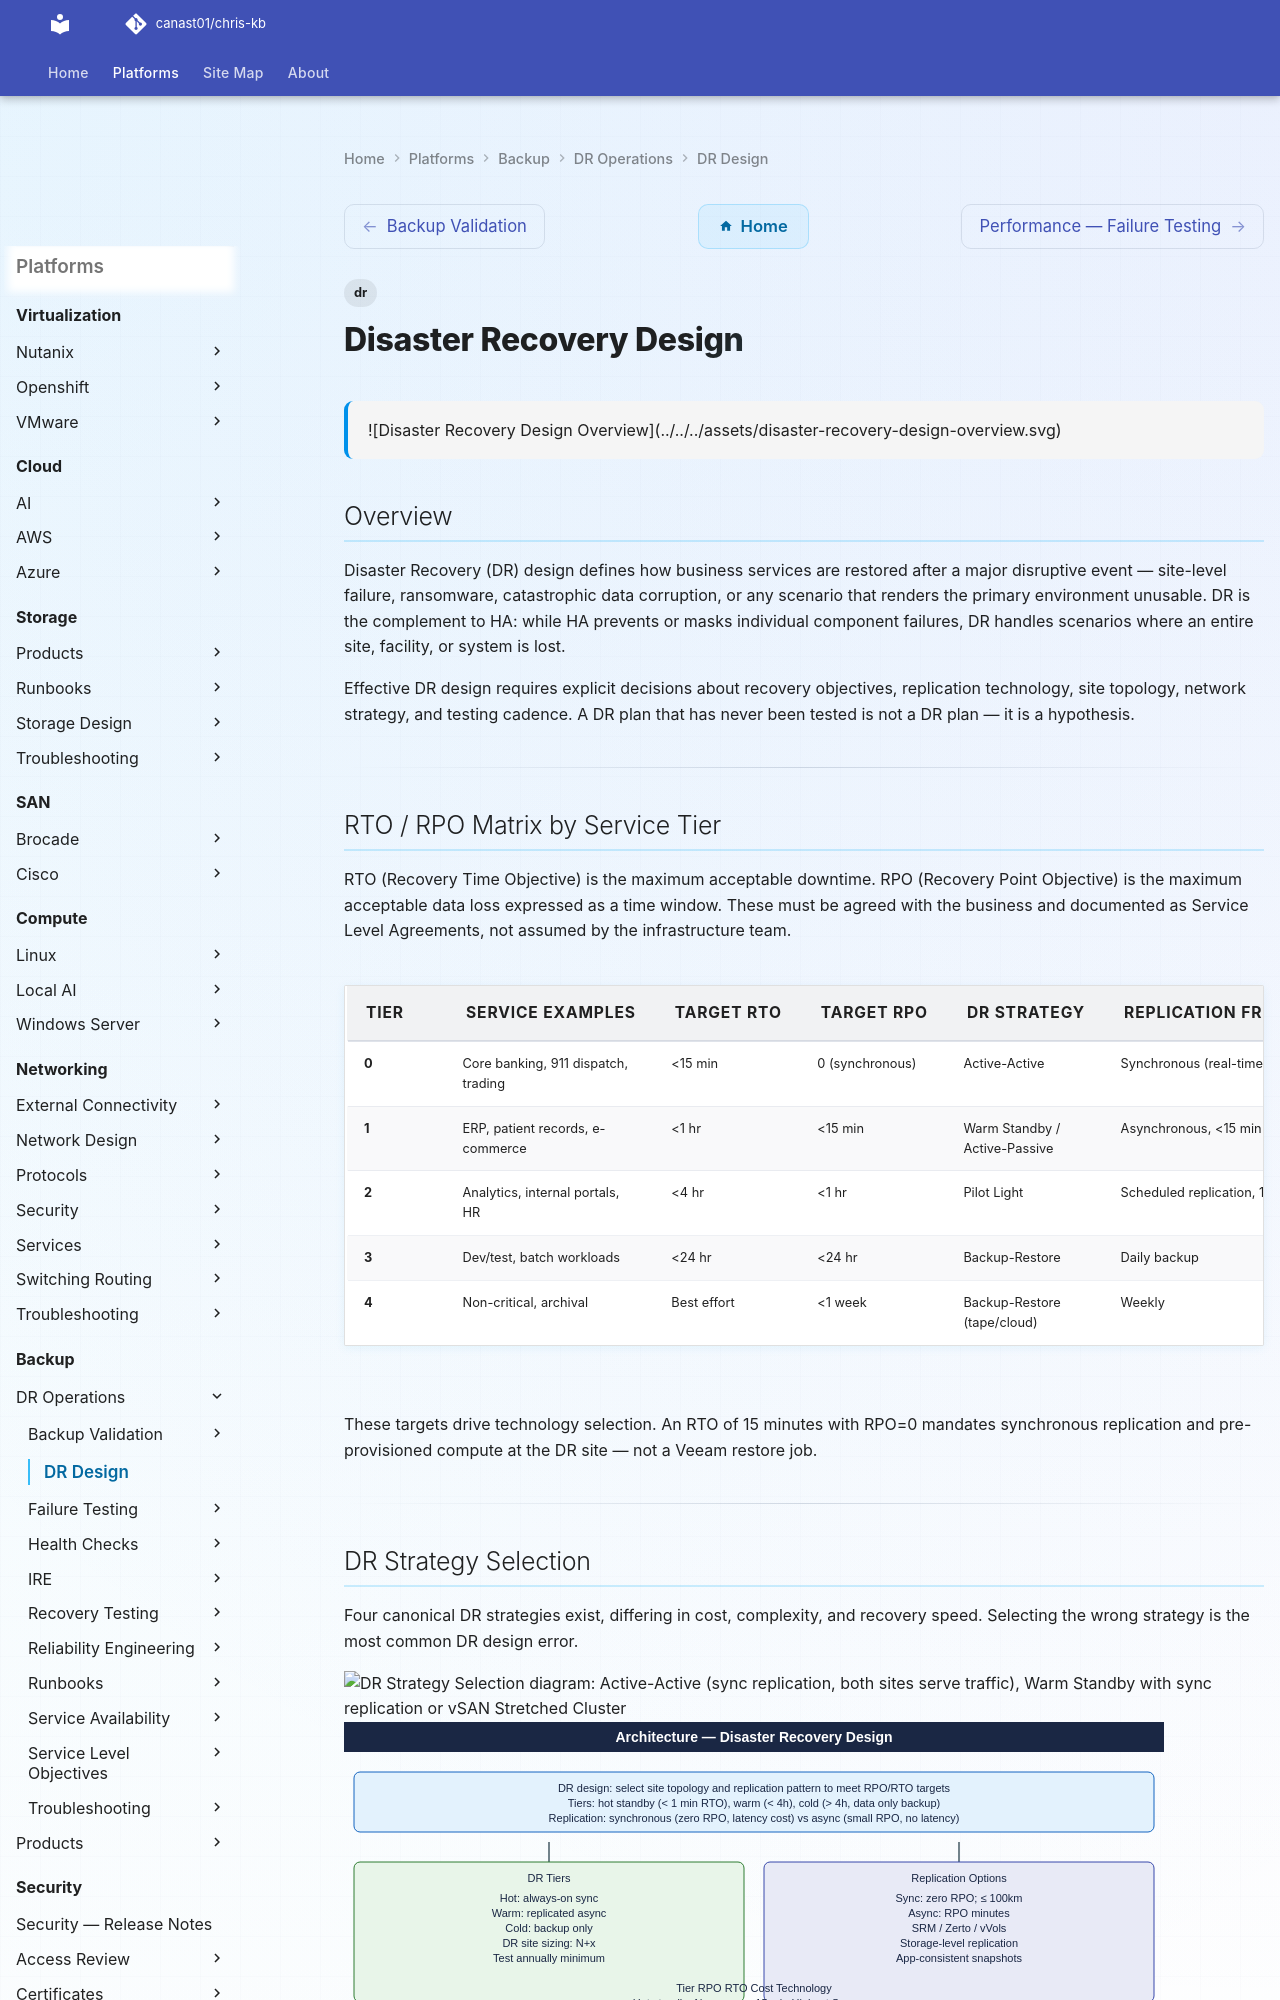

repository: canast01/chris-kb · page: backup/dr-operations/dr-design/index.html · generator: mkdocs

---
tags:
  - dr
description: "![Disaster Recovery Design Overview](../../../assets/disaster-recovery-design-overview.svg)"
---
# Disaster Recovery Design

<div class="kb-summary">
![Disaster Recovery Design Overview](../../../assets/disaster-recovery-design-overview.svg)
</div>

## Overview

Disaster Recovery (DR) design defines how business services are restored after a major disruptive event — site-level failure, ransomware, catastrophic data corruption, or any scenario that renders the primary environment unusable. DR is the complement to HA: while HA prevents or masks individual component failures, DR handles scenarios where an entire site, facility, or system is lost.

Effective DR design requires explicit decisions about recovery objectives, replication technology, site topology, network strategy, and testing cadence. A DR plan that has never been tested is not a DR plan — it is a hypothesis.

---

## RTO / RPO Matrix by Service Tier

RTO (Recovery Time Objective) is the maximum acceptable downtime. RPO (Recovery Point Objective) is the maximum acceptable data loss expressed as a time window. These must be agreed with the business and documented as Service Level Agreements, not assumed by the infrastructure team.

| Tier | Service Examples | Target RTO | Target RPO | DR Strategy | Replication Frequency |
|------|----------------|-----------|-----------|-------------|----------------------|
| 0 | Core banking, 911 dispatch, trading | <15 min | 0 (synchronous) | Active-Active | Synchronous (real-time) |
| 1 | ERP, patient records, e-commerce | <1 hr | <15 min | Warm Standby / Active-Passive | Asynchronous, <15 min lag |
| 2 | Analytics, internal portals, HR | <4 hr | <1 hr | Pilot Light | Scheduled replication, 1 hr |
| 3 | Dev/test, batch workloads | <24 hr | <24 hr | Backup-Restore | Daily backup |
| 4 | Non-critical, archival | Best effort | <1 week | Backup-Restore (tape/cloud) | Weekly |

These targets drive technology selection. An RTO of 15 minutes with RPO=0 mandates synchronous replication and pre-provisioned compute at the DR site — not a Veeam restore job.

---
